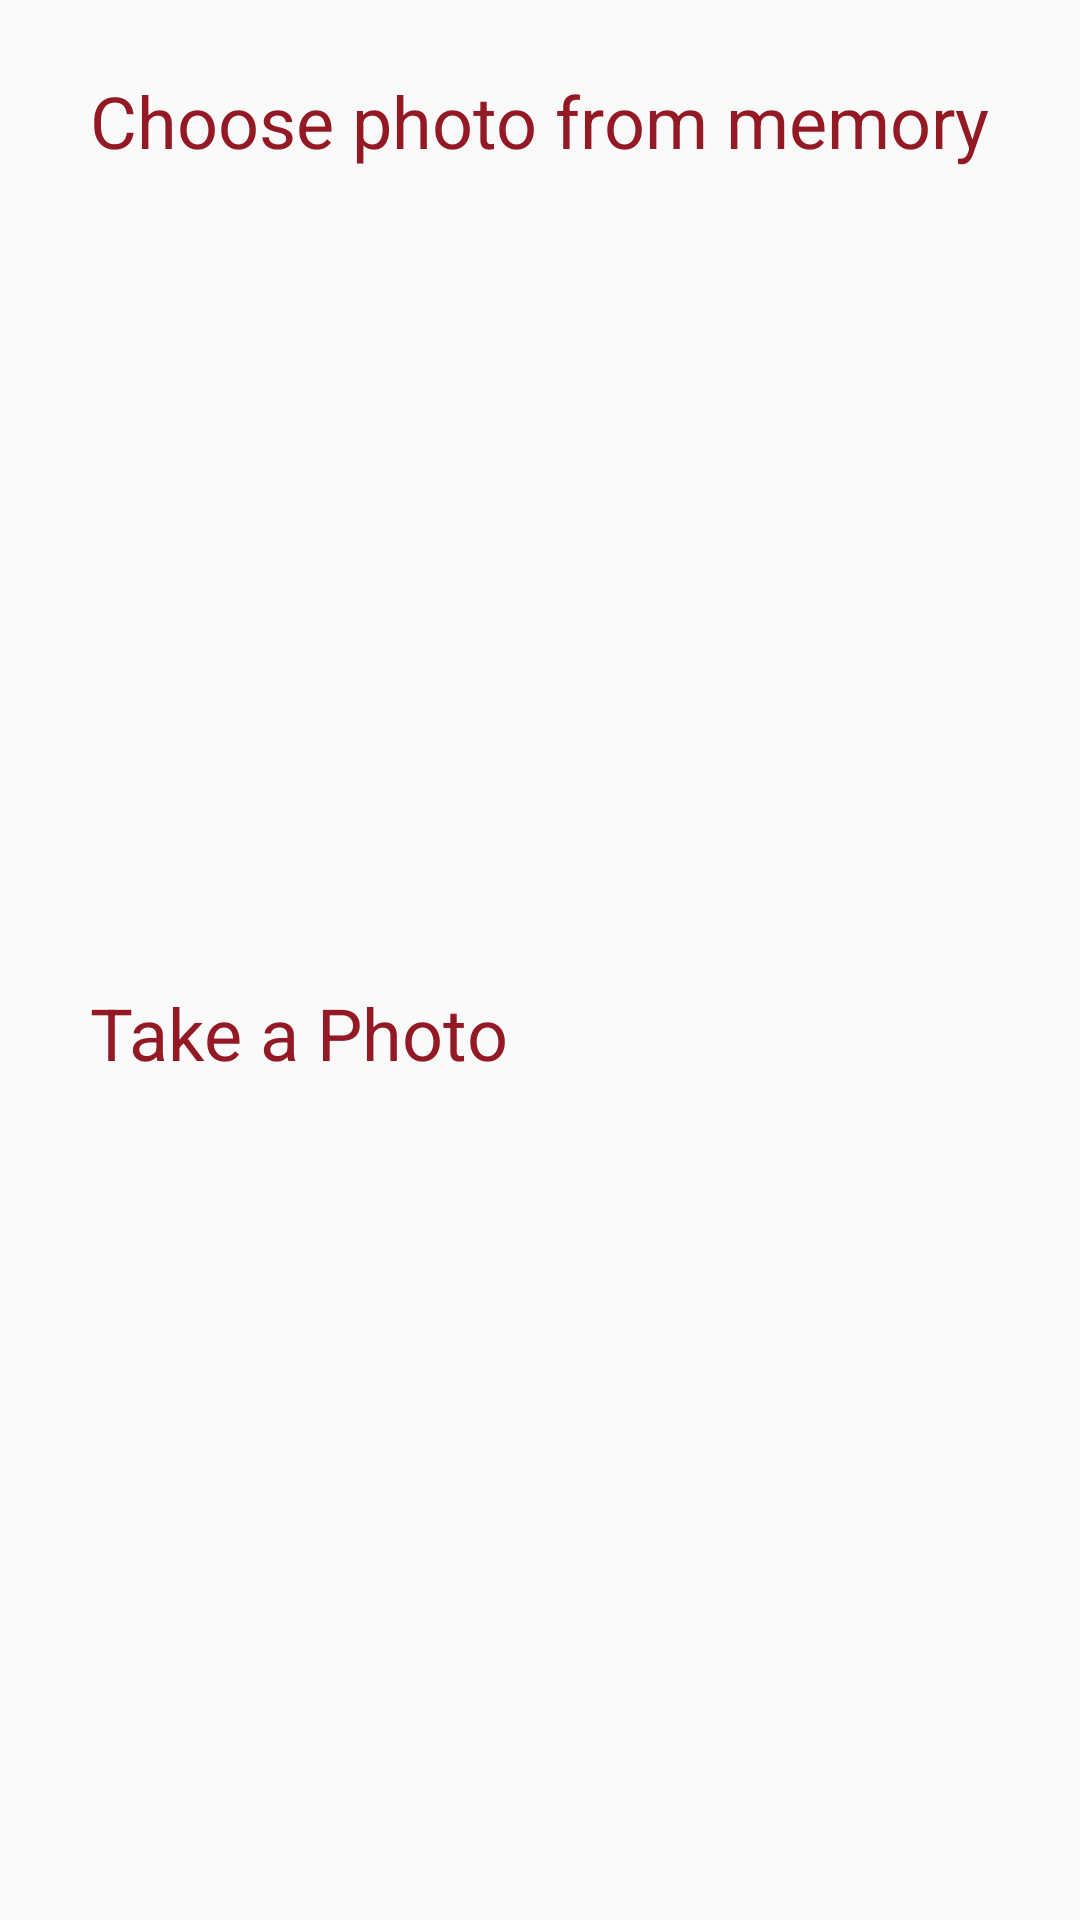

Here is an Android app screen rendered from its layout file. Give the layout XML and the strings, colors and styles it references.
<!-- AndroidManifest.xml: application theme AppTheme -->
<!-- res/layout/dialog_change_photo.xml -->
<?xml version="1.0" encoding="utf-8"?>

<androidx.constraintlayout.widget.ConstraintLayout xmlns:android="http://schemas.android.com/apk/res/android"
    xmlns:app="http://schemas.android.com/apk/res-auto"
    xmlns:tools="http://schemas.android.com/tools"
    android:layout_width="wrap_content"
    android:layout_height="wrap_content">

    <TextView
        android:id="@+id/dialogChoosePhoto"
        android:layout_width="wrap_content"
        android:layout_height="wrap_content"
        android:layout_marginStart="24dp"
        android:layout_marginLeft="24dp"
        android:layout_marginTop="24dp"
        android:layout_marginEnd="24dp"
        android:layout_marginRight="24dp"
        android:text="Choose photo from memory"
        android:textColor="@color/colorPrimaryDark"
        android:textSize="24sp"
        app:layout_constraintEnd_toEndOf="parent"
        app:layout_constraintStart_toStartOf="parent"
        app:layout_constraintTop_toTopOf="parent" />

    <TextView
        android:id="@+id/dialogOpenCamera"
        android:layout_width="0dp"
        android:layout_height="wrap_content"
        android:layout_marginTop="16dp"
        android:layout_marginBottom="24dp"
        android:text="Take a Photo"
        android:textColor="@color/colorPrimaryDark"
        android:textSize="24sp"
        app:layout_constraintBottom_toBottomOf="parent"
        app:layout_constraintEnd_toEndOf="@+id/dialogChoosePhoto"
        app:layout_constraintStart_toStartOf="@+id/dialogChoosePhoto"
        app:layout_constraintTop_toBottomOf="@+id/dialogChoosePhoto" />
</androidx.constraintlayout.widget.ConstraintLayout>
<!-- resources referenced by this layout -->
<resources>
  <color name="colorPrimaryDark">#931a25</color>
  <style name="AppTheme" parent="Theme.AppCompat.Light">
          
          <item name="colorPrimary">@color/colorPrimary</item>
          <item name="colorPrimaryDark">@color/colorPrimaryDark</item>
          <item name="colorAccent">@color/colorAccent</item>
      </style>
  <color name="colorPrimary">#ec0101</color>
  <color name="colorAccent">#ffcd3c</color>
</resources>
